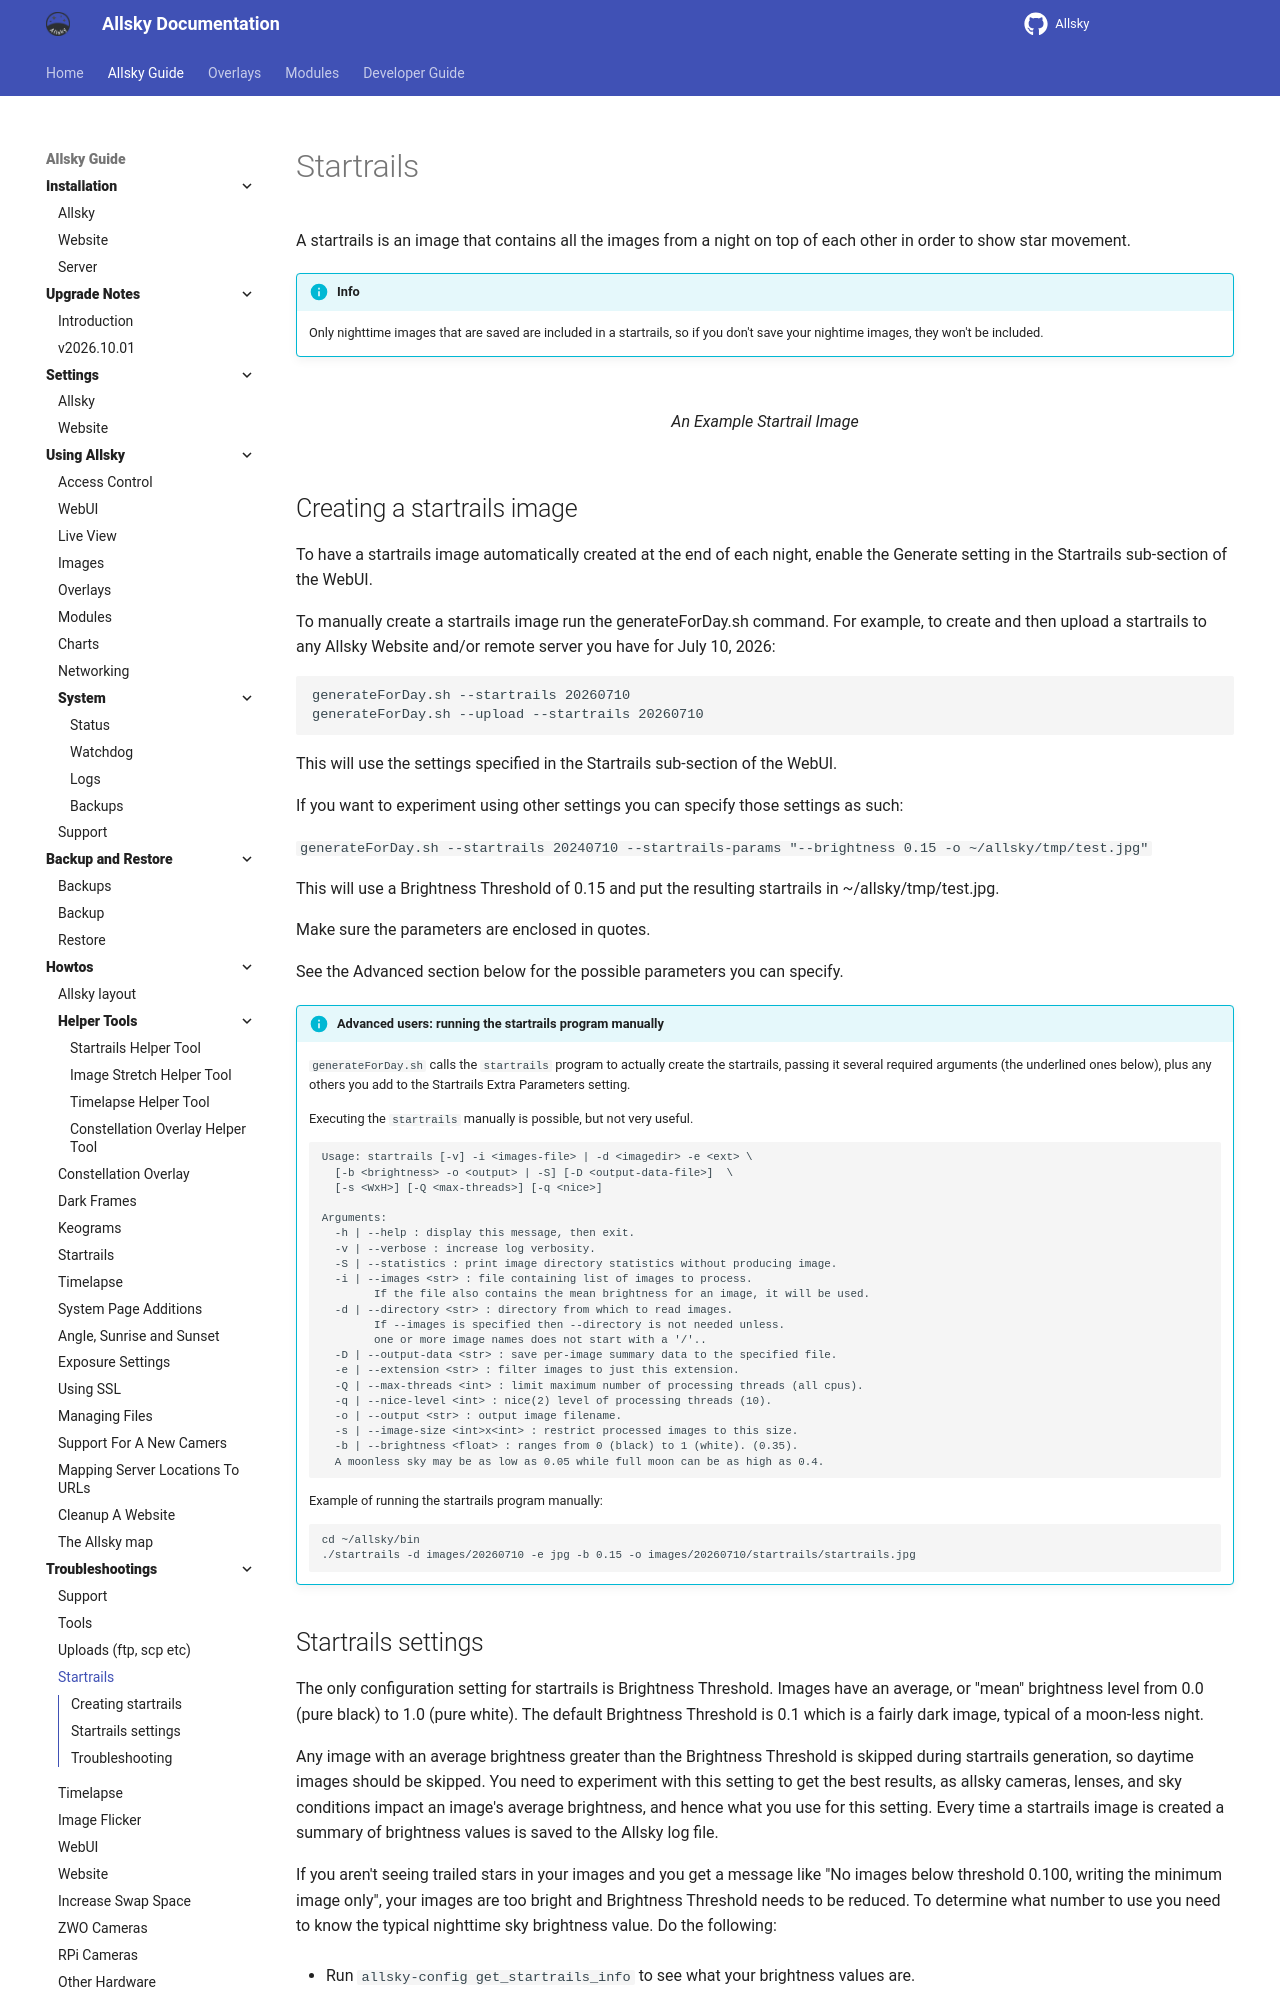

repository: AllskyTeam/allsky · page: allsky_guide/troubleshooting/startrails.html · generator: mkdocs

A startrails is an image that contains all the images from a night on top of each other in order to show star movement.

!!! info  "Info"

    Only nighttime images that are saved are included in a startrails, so if you don't save your nightime images, they won't be included.


![](/assets/troubleshooting_images/startrails.png)

/// caption
An Example Startrail Image
///
